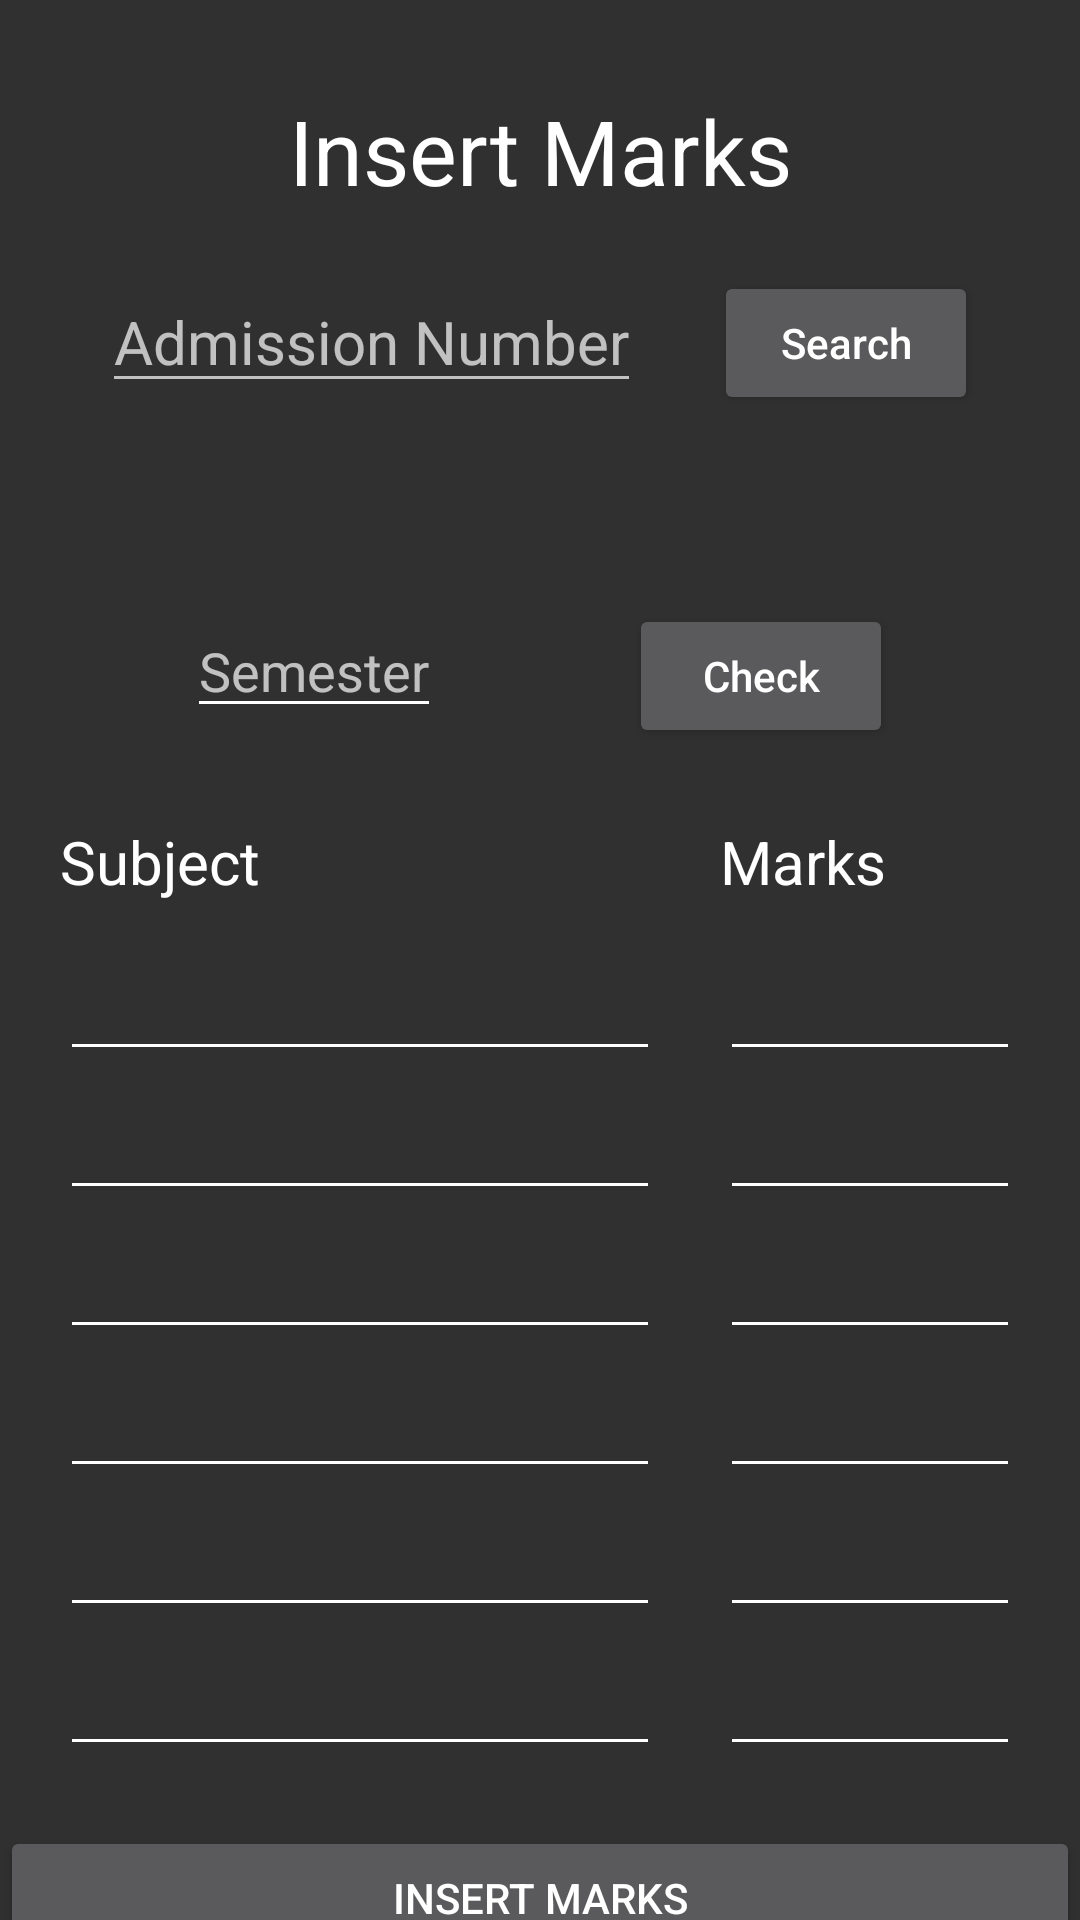

Layout XML and referenced resources for this Android screen:
<!-- AndroidManifest.xml: application theme Theme.Design.NoActionBar -->
<!-- res/layout/fragment_insert_student_marks.xml -->
<?xml version="1.0" encoding="utf-8"?>
<androidx.constraintlayout.widget.ConstraintLayout xmlns:android="http://schemas.android.com/apk/res/android"
    xmlns:tools="http://schemas.android.com/tools"
    android:layout_width="match_parent"
    android:layout_height="match_parent"
    xmlns:app="http://schemas.android.com/apk/res-auto"
    tools:context=".insert_student_marks">

    <TextView
        android:id="@+id/studentMarkTitle"
        android:layout_width="wrap_content"
        android:layout_height="wrap_content"
        android:text="Insert Marks"
        android:textColor="@color/white"
        android:textAlignment="center"
        app:layout_constraintStart_toStartOf="parent"
        app:layout_constraintEnd_toEndOf="parent"
        app:layout_constraintTop_toTopOf="parent"
        android:layout_marginTop="30dp"
        android:textSize="30sp"/>

    <EditText
        android:id="@+id/studentAdmissionIdInInsertingStudentMarks"
        android:layout_width="wrap_content"
        android:layout_height="wrap_content"
        android:textSize="20sp"
        android:hint="Admission Number"
        android:layout_marginTop="20dp"
        app:layout_constraintStart_toStartOf="parent"
        app:layout_constraintEnd_toStartOf="@+id/studentAdmissionIdInInsertingStudentMarksButton"
        app:layout_constraintTop_toBottomOf="@+id/studentMarkTitle"
        android:layout_marginStart="10dp"/>
    <Button
        android:id="@+id/studentAdmissionIdInInsertingStudentMarksButton"
        android:layout_width="wrap_content"
        android:layout_height="wrap_content"
        android:text="Search"
        android:textAllCaps="false"
        android:layout_marginEnd="10dp"
        app:layout_constraintEnd_toEndOf="parent"
        app:layout_constraintStart_toEndOf="@+id/studentAdmissionIdInInsertingStudentMarks"
        app:layout_constraintTop_toBottomOf="@+id/studentMarkTitle"
        android:layout_marginTop="20dp"/>

    <TextView
        android:id="@+id/nameOfTheStudentInInsertingMarks"
        android:layout_width="wrap_content"
        android:layout_height="wrap_content"
        android:layout_marginTop="20dp"
        android:layout_marginStart="0dp"
        android:textColor="@color/white"
        android:textSize="20dp"
        app:layout_constraintEnd_toEndOf="parent"
        app:layout_constraintHorizontal_bias="0.082"
        app:layout_constraintStart_toStartOf="parent"
        app:layout_constraintTop_toBottomOf="@+id/studentAdmissionIdInInsertingStudentMarks" />

    <EditText
        android:id="@+id/semNoOfInsertingMarks"
        android:layout_width="wrap_content"
        android:layout_height="wrap_content"
        android:layout_marginTop="20dp"
        app:layout_constraintEnd_toStartOf="@+id/semCheckingButton"
        android:hint="Semester"
        android:backgroundTint="@color/white"
        app:layout_constraintStart_toStartOf="parent"
        app:layout_constraintTop_toBottomOf="@id/nameOfTheStudentInInsertingMarks" />
    <Button
        android:id="@+id/semCheckingButton"
        android:layout_width="wrap_content"
        android:layout_height="wrap_content"
        android:text="Check"
        android:layout_marginTop="20dp"
        android:textAllCaps="false"
        app:layout_constraintEnd_toEndOf="parent"
        app:layout_constraintTop_toBottomOf="@+id/nameOfTheStudentInInsertingMarks"
        app:layout_constraintStart_toEndOf="@+id/semNoOfInsertingMarks"/>

    <TableLayout
        android:id="@+id/marksSubjectLayout"
        android:layout_width="match_parent"
        android:layout_height="wrap_content"
        android:layout_marginTop="15dp"
        app:layout_constraintStart_toStartOf="parent"
        app:layout_constraintEnd_toEndOf="parent"
        app:layout_constraintTop_toBottomOf="@+id/semNoOfInsertingMarks">

        <TableRow>
            <TextView
                android:id="@+id/subjectsNameInInsertingMarks"
                android:layout_width="wrap_content"
                android:layout_height="wrap_content"
                android:layout_marginStart="20dp"
                android:layout_marginTop="16dp"
                android:text="Subject"
                android:textColor="@color/white"
                android:textSize="20dp"
                app:layout_constraintEnd_toEndOf="parent"
                app:layout_constraintHorizontal_bias="0.068"
                app:layout_constraintStart_toStartOf="parent"/>
            <TextView
                android:id="@+id/MarksInInsertingMarks"
                android:layout_width="wrap_content"
                android:layout_height="wrap_content"
                android:layout_marginStart="20dp"
                android:layout_marginTop="16dp"
                android:text="Marks"
                android:textColor="@color/white"
                android:textSize="20dp"
                app:layout_constraintEnd_toEndOf="parent"
                app:layout_constraintHorizontal_bias="0.068"
                app:layout_constraintStart_toStartOf="parent"/>
        </TableRow>

        <TableRow android:layout_marginTop="10dp">

            <EditText
                android:id="@+id/subject1Teacher"
                android:layout_height="wrap_content"
                android:layout_width="200dp"
                android:layout_marginStart="20dp"
                android:backgroundTint="@color/white"
                android:textSize="22dp"
                android:textColor="@color/white"/>

            <EditText
                android:id="@+id/subject1MarkTeacher"
                android:layout_height="wrap_content"
                android:layout_width="100dp"
                android:inputType="number"
                android:layout_marginStart="20dp"
                android:backgroundTint="@color/white"
                android:textSize="22dp"
                android:textColor="@color/white"/>

        </TableRow>

        <TableRow>

            <EditText
                android:id="@+id/subject2Teacher"
                android:layout_height="wrap_content"
                android:layout_width="200dp"
                android:layout_marginStart="20dp"
                android:backgroundTint="@color/white"
                android:textSize="22dp"
                android:textColor="@color/white"/>

            <EditText
                android:id="@+id/subject2MarkTeacher"
                android:layout_height="wrap_content"
                android:layout_width="100dp"
                android:inputType="number"
                android:layout_marginStart="20dp"
                android:textSize="22dp"
                android:backgroundTint="@color/white"
                android:textColor="@color/white"/>

        </TableRow>

        <TableRow>

            <EditText
                android:id="@+id/subject3Teacher"
                android:layout_height="wrap_content"
                android:layout_width="200dp"
                android:layout_marginStart="20dp"
                android:backgroundTint="@color/white"
                android:textSize="22dp"
                android:textColor="@color/white"/>

            <EditText
                android:id="@+id/subject3MarkTeacher"
                android:layout_height="wrap_content"
                android:layout_width="100dp"
                android:backgroundTint="@color/white"
                android:layout_marginStart="20dp"
                android:inputType="number"
                android:textSize="22dp"
                android:textColor="@color/white"/>

        </TableRow>

        <TableRow>

            <EditText
                android:id="@+id/subject4Teacher"
                android:layout_height="wrap_content"
                android:layout_width="200dp"
                android:backgroundTint="@color/white"
                android:layout_marginStart="20dp"
                android:textSize="22dp"
                android:textColor="@color/white"/>

            <EditText
                android:id="@+id/subject4MarkTeacher"
                android:layout_height="wrap_content"
                android:layout_width="100dp"
                android:layout_marginStart="20dp"
                android:backgroundTint="@color/white"
                android:inputType="number"
                android:textSize="22dp"
                android:textColor="@color/white"/>

        </TableRow>

        <TableRow>

            <EditText
                android:id="@+id/subject5Teacher"
                android:layout_height="wrap_content"
                android:backgroundTint="@color/white"
                android:layout_width="200dp"
                android:layout_marginStart="20dp"
                android:textSize="22dp"
                android:textColor="@color/white"/>

            <EditText
                android:id="@+id/subject5MarkTeacher"
                android:layout_height="wrap_content"
                android:layout_width="100dp"
                android:inputType="number"
                android:layout_marginStart="20dp"
                android:textSize="22dp"
                android:backgroundTint="@color/white"
                android:textColor="@color/white"/>

        </TableRow>

        <TableRow>

            <EditText
                android:id="@+id/subject6Teacher"
                android:layout_height="wrap_content"
                android:layout_width="200dp"
                android:layout_marginStart="20dp"
                android:backgroundTint="@color/white"
                android:textSize="22dp"
                android:textColor="@color/white"/>

            <EditText
                android:id="@+id/subject6MarkTeacher"
                android:layout_height="wrap_content"
                android:layout_width="100dp"
                android:layout_marginStart="20dp"
                android:inputType="number"
                android:backgroundTint="@color/white"
                android:textSize="22dp"
                android:textColor="@color/white"/>

        </TableRow>

        <Button
            android:id="@+id/insertMarks"
            android:layout_height="wrap_content"
            android:layout_width="wrap_content"
            android:text="Insert Marks"
            android:layout_marginTop="20dp"/>

    </TableLayout>

</androidx.constraintlayout.widget.ConstraintLayout>
<!-- resources referenced by this layout -->
<resources>
  <color name="white">#FFFFFFFF</color>
</resources>
